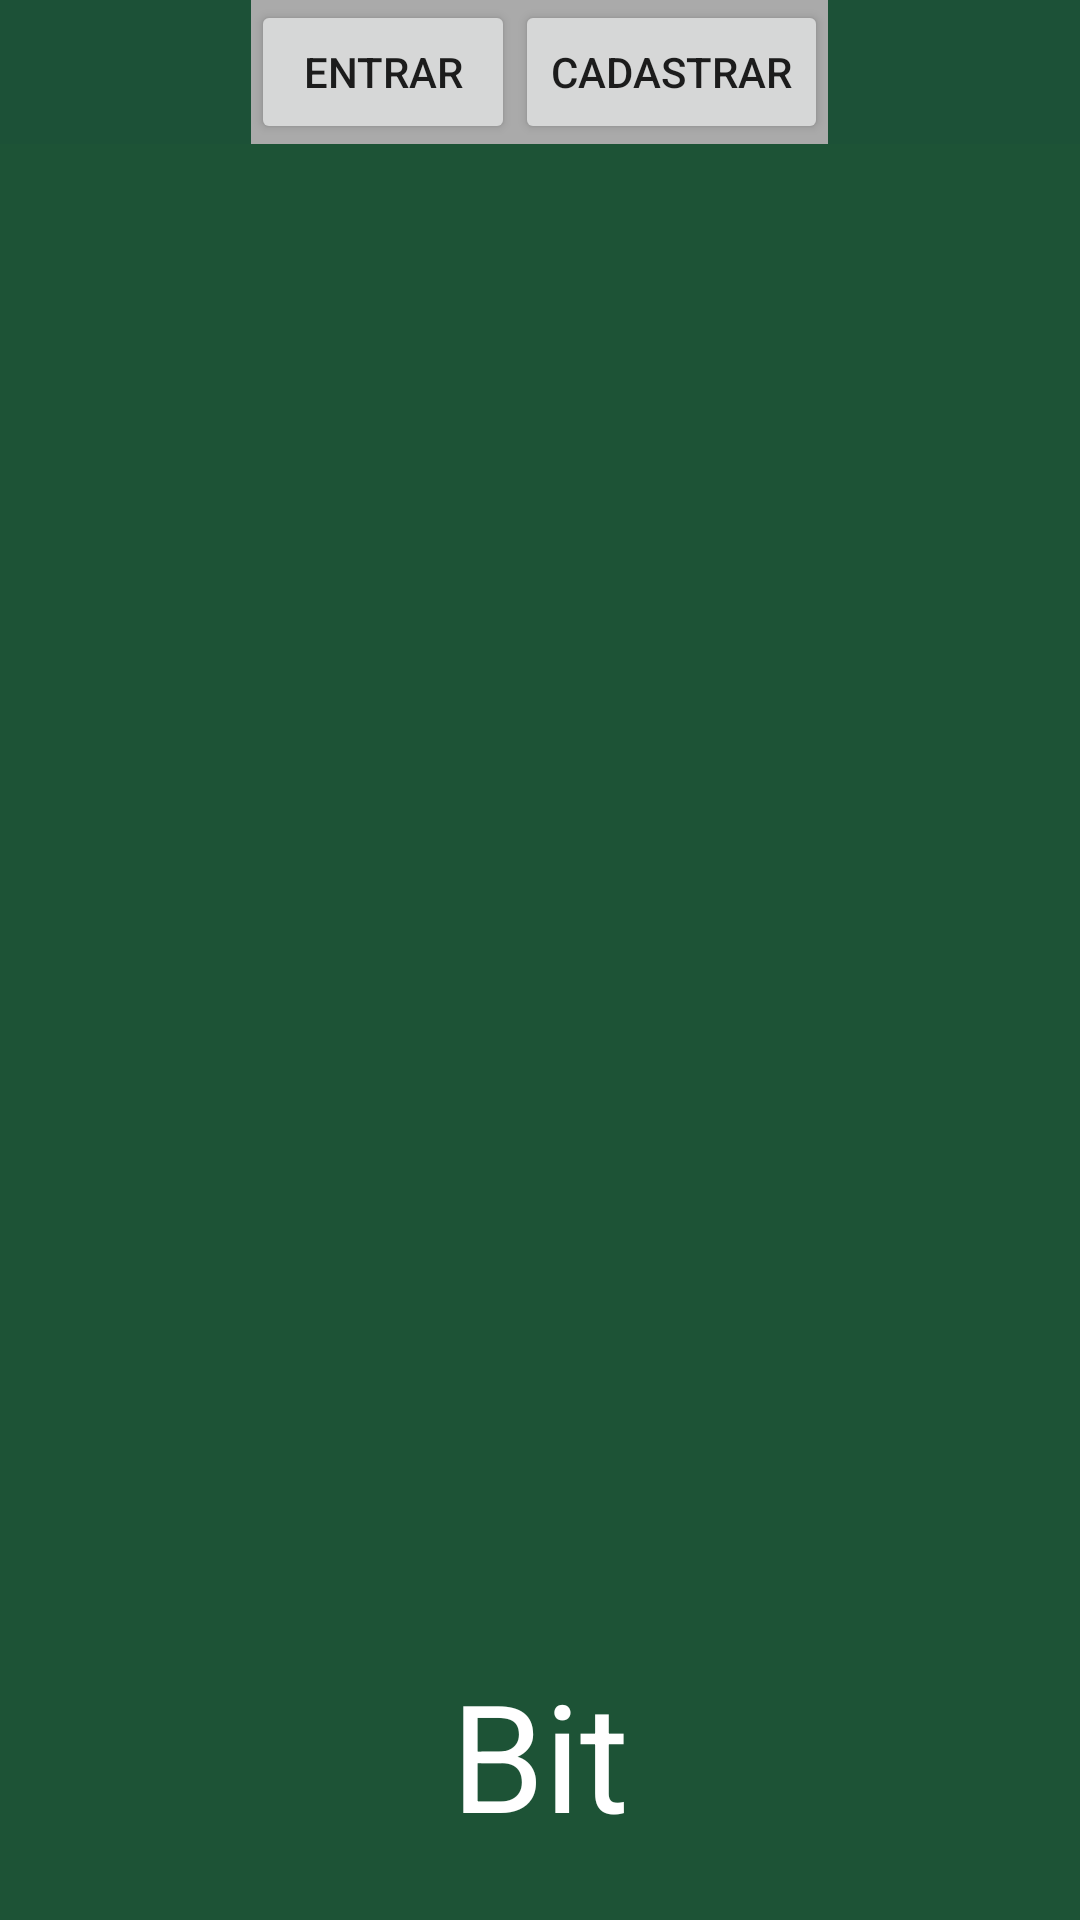

Android layout source for this screen:
<!-- AndroidManifest.xml: application theme AppTheme.NoActionBar -->
<!-- res/layout/content_main.xml -->
<?xml version="1.0" encoding="utf-8"?>
<RelativeLayout xmlns:android="http://schemas.android.com/apk/res/android"
    xmlns:app="http://schemas.android.com/apk/res-auto"
    xmlns:tools="http://schemas.android.com/tools"
    android:id="@+id/RelativeLayout"
    android:layout_width="match_parent"
    android:layout_height="match_parent"
    android:background="@color/fundoCad"
    app:layout_behavior="@string/appbar_scrolling_view_behavior"
    tools:context="pager.homemade.com.br.pager.MainActivity"
    tools:showIn="@layout/activity_main">

    <RelativeLayout
        android:id="@+id/containerLayout"
        android:layout_width="match_parent"
        android:layout_height="match_parent"
        android:layout_below="@+id/relativeLayout"
        android:background="@color/fundoVerde">

    </RelativeLayout>

    <RelativeLayout
        android:id="@+id/relativeLayout"
        android:layout_width="wrap_content"
        android:layout_height="wrap_content"
        android:layout_alignParentTop="true"
        android:layout_centerHorizontal="true"
        android:background="@android:color/darker_gray">

        <Button
            android:id="@+id/btnLogar"
            android:layout_width="wrap_content"
            android:layout_height="wrap_content"
            android:layout_alignParentLeft="true"
            android:layout_alignParentStart="true"
            android:layout_alignParentTop="true"
            android:text="@string/texto_botao" />

        <Button
            android:id="@+id/btnCadastrar"
            android:layout_width="wrap_content"
            android:layout_height="wrap_content"
            android:layout_alignParentTop="true"
            android:layout_toEndOf="@+id/btnLogar"
            android:layout_toRightOf="@+id/btnLogar"
            android:text="@string/btnCadastrar" />
    </RelativeLayout>

    <TextView
        android:id="@+id/txtBitFaz"
        android:layout_width="wrap_content"
        android:layout_height="wrap_content"
        android:layout_alignParentBottom="true"
        android:layout_centerHorizontal="true"
        android:layout_marginBottom="22dp"
        android:gravity="center"
        android:text="Bit"
        android:textColor="@android:color/background_light"
        android:textSize="@dimen/tamTextoBitFaz" />

</RelativeLayout>
<!-- res/layout/activity_main.xml (included above) -->
<?xml version="1.0" encoding="utf-8"?>
<android.support.design.widget.CoordinatorLayout xmlns:android="http://schemas.android.com/apk/res/android"
    xmlns:app="http://schemas.android.com/apk/res-auto"
    xmlns:tools="http://schemas.android.com/tools"
    android:layout_width="match_parent"
    android:layout_height="match_parent"
    tools:context="pager.homemade.com.br.pager.MainActivity">

    <android.support.design.widget.AppBarLayout
        android:layout_width="match_parent"
        android:layout_height="wrap_content"
        android:theme="@style/AppTheme.AppBarOverlay">

        <android.support.v7.widget.Toolbar
            android:id="@+id/toolbar"
            android:layout_width="match_parent"
            android:layout_height="?attr/actionBarSize"
            android:background="@color/fundoLog"
            app:popupTheme="@style/AppTheme.PopupOverlay" />

    </android.support.design.widget.AppBarLayout>

    <include layout="@layout/content_main" />

</android.support.design.widget.CoordinatorLayout>
<!-- resources referenced by this layout -->
<resources>
  <color name="fundoCad">#1c5137</color>
  <color name="fundoLog">#00695c</color>
  <color name="fundoVerde">#1d5336</color>
  <dimen name="tamTextoBitFaz">50sp</dimen>
  <string name="btnCadastrar">Cadastrar</string>
  <string name="texto_botao">Entrar</string>
  <style name="AppTheme.AppBarOverlay" parent="ThemeOverlay.AppCompat.Dark.ActionBar" />
  <style name="AppTheme.PopupOverlay" parent="ThemeOverlay.AppCompat.Light" />
  <style name="AppTheme.NoActionBar">
          <item name="windowActionBar">false</item>
          <item name="windowNoTitle">true</item>
      </style>
</resources>
